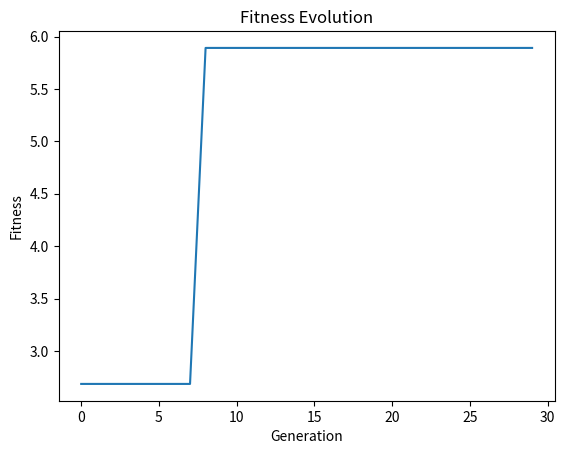

Source code (Python):
import random
import math
import matplotlib.pyplot as plt

POPULATION = 5
GENERATIONS = 30
MUTATION_RATE = 0.3
OFFSPRING_COUNT = 5
MIN = -4
MAX = 4

def initialize_population():
    return [random.uniform(MIN, MAX) for _ in range(POPULATION)]

def select(population):
    sorted_population = sorted(population, key=fitness, reverse=True)
    n = int(len(population) / 2)
    return sorted_population[:n]

def fitness(x):
    return math.sin(5 * x) * math.exp(-x/2) + 0.3 * math.cos(2 * x)

def crossover(parent1, parent2):
    return (parent1 + parent2) / 2

def mutate(individual):
    mutated = individual + random.gauss((MIN + MAX) / 2, MAX - MIN)
    return (mutated - MIN) % (MAX - MIN) + MIN


population = initialize_population()
fitness_history = []
for generation in range(GENERATIONS):
    population_string = ""
    
    best_individuals = select(population)
    elite = best_individuals[0]
    offspring = [elite]

    for i in range(len(population)):
        population_string += " [x= " + population[i].__str__() + " f(x)= " + fitness(population[i]).__str__() + "] "
    
    #print(f"Population GENERATION {generation}: {population_string}")
    print(f"GENERATION {generation} Best Individual: x = {elite}, f(x) = {fitness(elite)}")
    
    for _ in range(OFFSPRING_COUNT):
        parent1, parent2 = random.sample(best_individuals, 2)
        child = crossover(parent1, parent2)
        if random.random() < MUTATION_RATE:
            child = mutate(child)
        offspring.append(child)
    population = offspring
    best = select(offspring)[0]
    fitness_history.append(fitness(best))

print(f"FINAL BEST INDIVIDUAL: x = {best}, f(x) = {fitness(best)}")
plt.plot(fitness_history)
plt.xlabel("Generation")
plt.ylabel("Fitness")
plt.title("Fitness Evolution")
plt.show()
    



